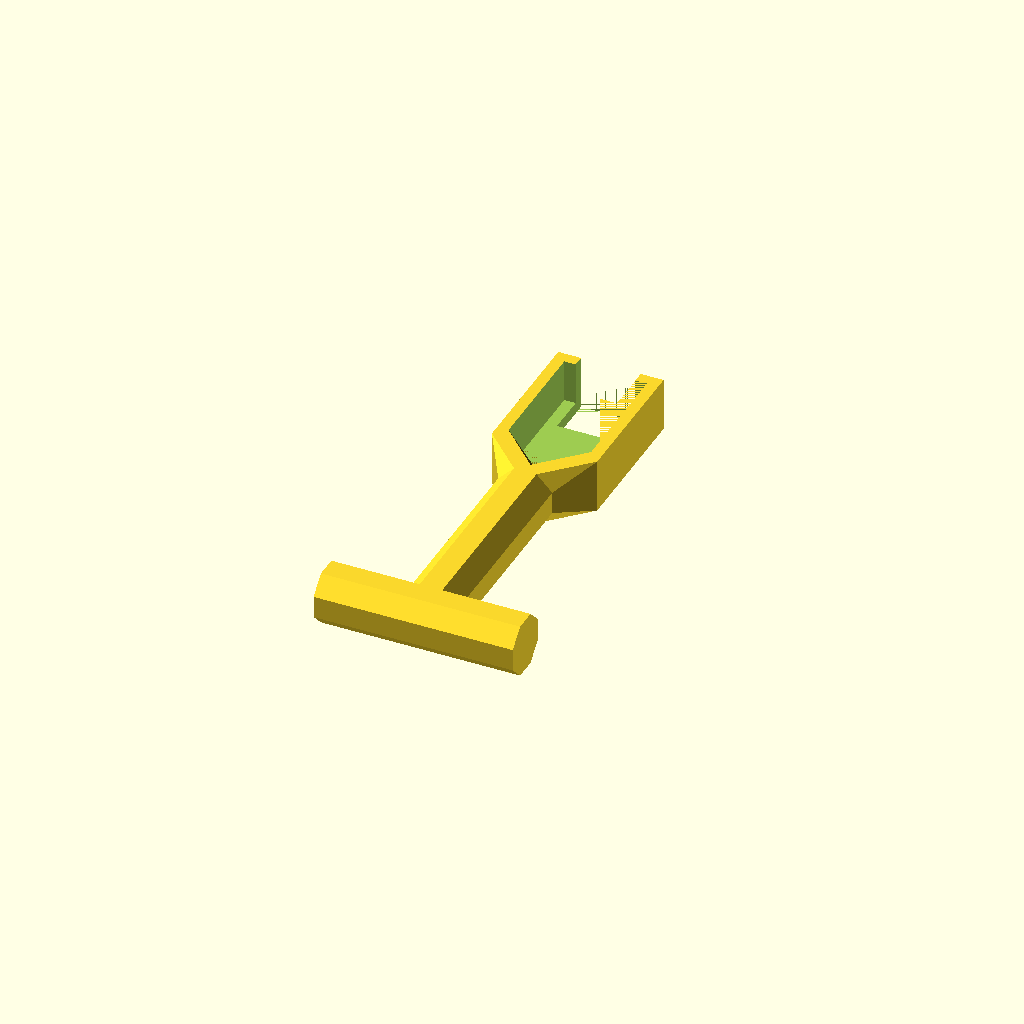
Cell 1 — every parameter at its default value.
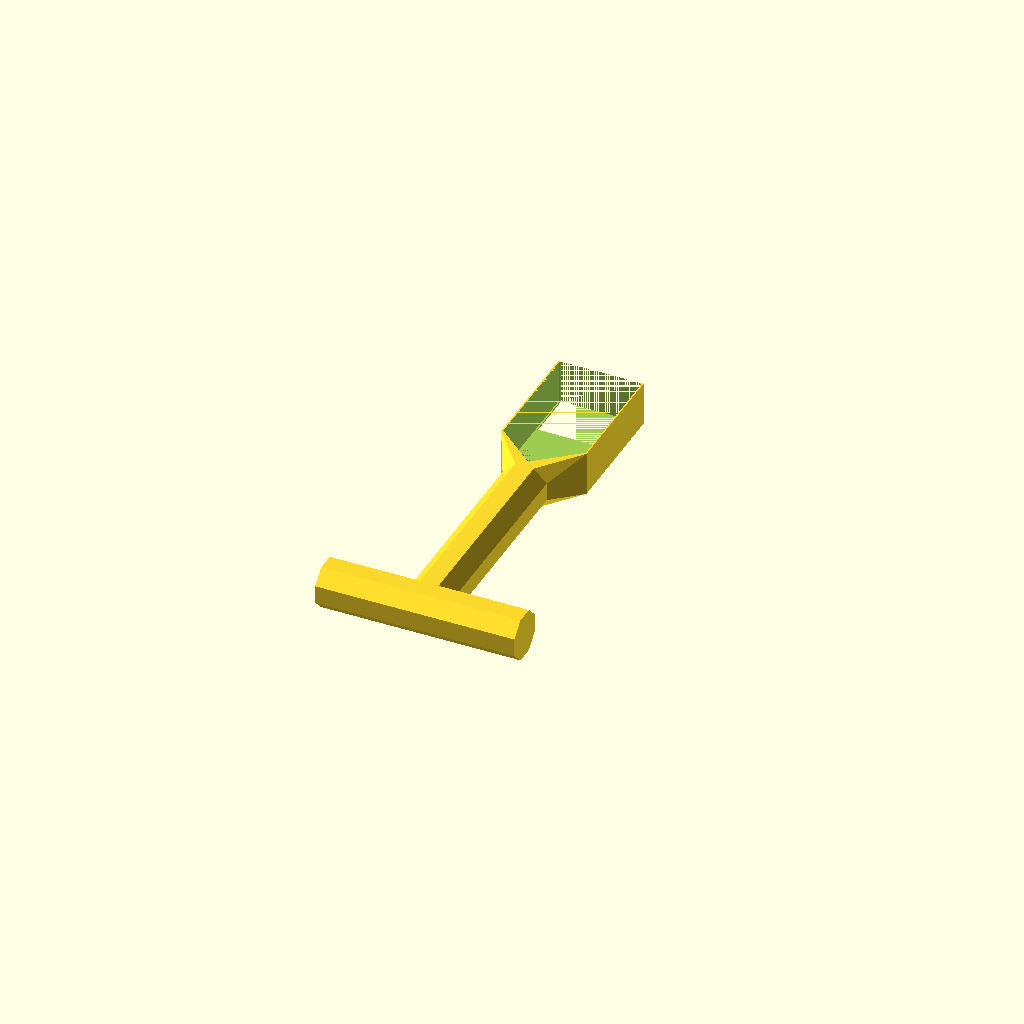
Cell 2: the "New set 1" preset from the model's presets file.
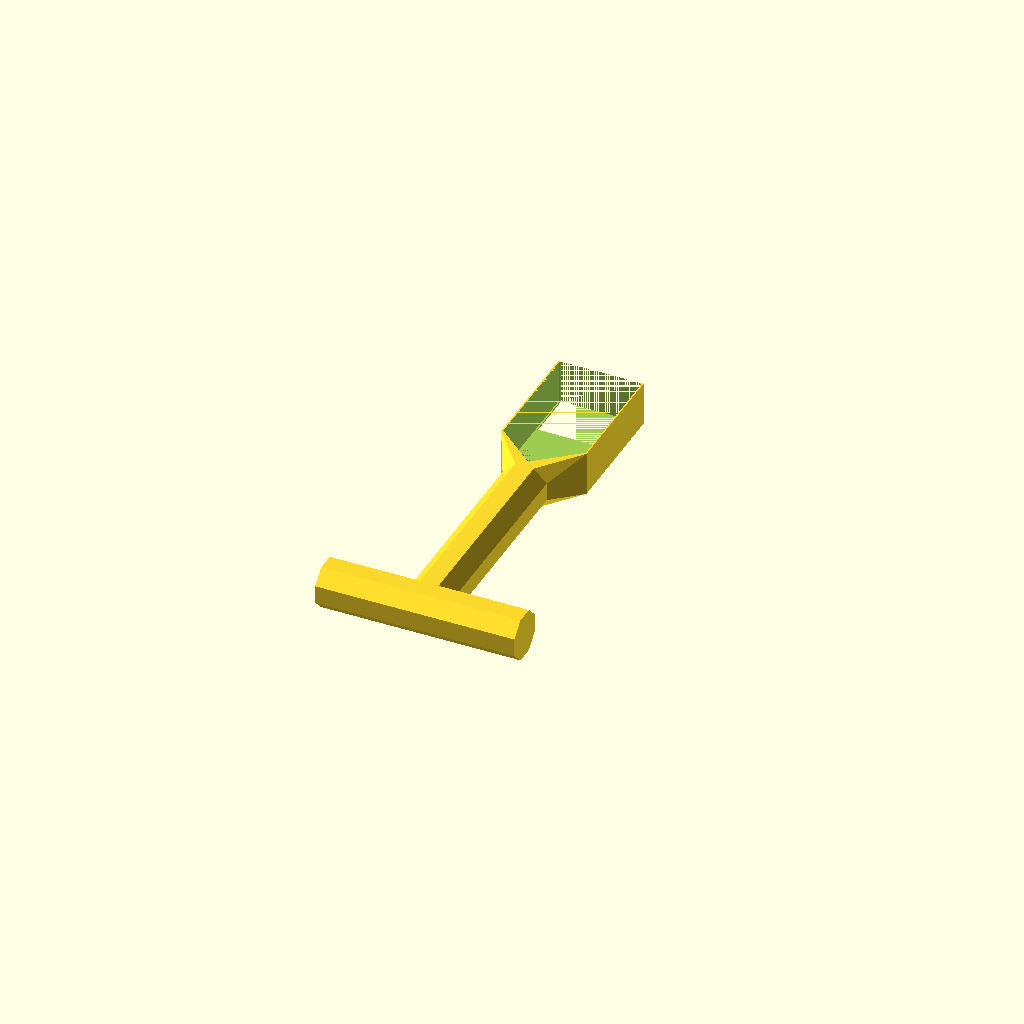
Cell 3 — preset "New set 2".
All cells are drawn from one camera (rotation 55°, 0°, 25°, orthographic, colour scheme Cornfield), so only the parameter changes between them.
The OpenSCAD source (models/ignition_coil_puller.scad):
/* A tool to remove ignition coils from the N43 engine of E87
Printables descroption:
I designed this tool to remove ignition coils from the N43B20 engine of my E87.
It will also probably work on N43B16 engine and other BMWs with one of those engines.
It could potentially even work on other engines if you change the model parameters
(clip_size is the size of the ignition coil clip, which is the part, that this tool grabs),
but that's probably a stretch.
Some people are able to pull them with bare hands (but sometimes break the clips),
some use a screwdriver as a lever (which is barbaric and could damage insulation
or the plastic of the coil). I find it easier to have the perfect tool, since I'm
planning to stick with this engine for a while.
I used the initial version of this tool and it was hard to pull the third coil
without removing the tension brace (which requires outer torx bit and could be avoided),
so I made a longer version with shorter handle, but the longer version is yet untested.
*/
wall=4;
handle_length=75;
handle_width=70;
clip_size=[29,15,42];
cut=18;
echo(clip_size);
rotate([90,0,0]) {
  difference() {
    translate([0,0,0]) cube(clip_size+[2*wall,wall,wall]);
    translate([wall,wall+1/100,wall+1/100]) cube(clip_size);
    translate([2*wall,-1/100,-1/100]) cube([clip_size[0]-2*wall,clip_size[0]+wall+2/100,cut]);
  }
  hull() {
    translate([0,0,clip_size[2]+wall]) cube([wall,clip_size[1]+wall,wall]);
    translate([(clip_size[0]+2*wall)/2,(clip_size[1]+wall)/2,clip_size[2]+2*wall+clip_size[0]/2])
      rotate([0,0,360/16])
        cylinder(d=(clip_size[1]+wall)/cos(360/16),h=1/100,$fn=8);
  }
  hull() {
    translate([clip_size[0]+wall,0,clip_size[2]+wall]) cube([wall,clip_size[1]+wall,wall]);
    translate([(clip_size[0]+2*wall)/2,(clip_size[1]+wall)/2,clip_size[2]+2*wall+clip_size[0]/2])
      rotate([0,0,360/16])
        cylinder(d=(clip_size[1]+wall)/cos(360/16),h=1/100,$fn=8);
  }
  translate([(clip_size[0]+2*wall)/2,(clip_size[1]+wall)/2,clip_size[2]+2*wall+clip_size[0]/2])
    rotate([0,0,360/16])
      cylinder(d=(clip_size[1]+wall)/cos(360/16),h=handle_length,$fn=8);
  translate([(clip_size[0]+2*wall)/2,(clip_size[1]+wall)/2,clip_size[2]+2*wall+clip_size[0]/2+handle_length])
    rotate([0,90,0])rotate([0,0,360/16])
      cylinder(d=(clip_size[1]+wall)/cos(360/16),h=handle_width,$fn=8,center=true);
}
Parameter table extracted from the source (name, type, default, range or options):
wall: number, default 4
handle_length: number, default 75
handle_width: number, default 70
clip_size: vector, default [29, 15, 42]
cut: number, default 18
